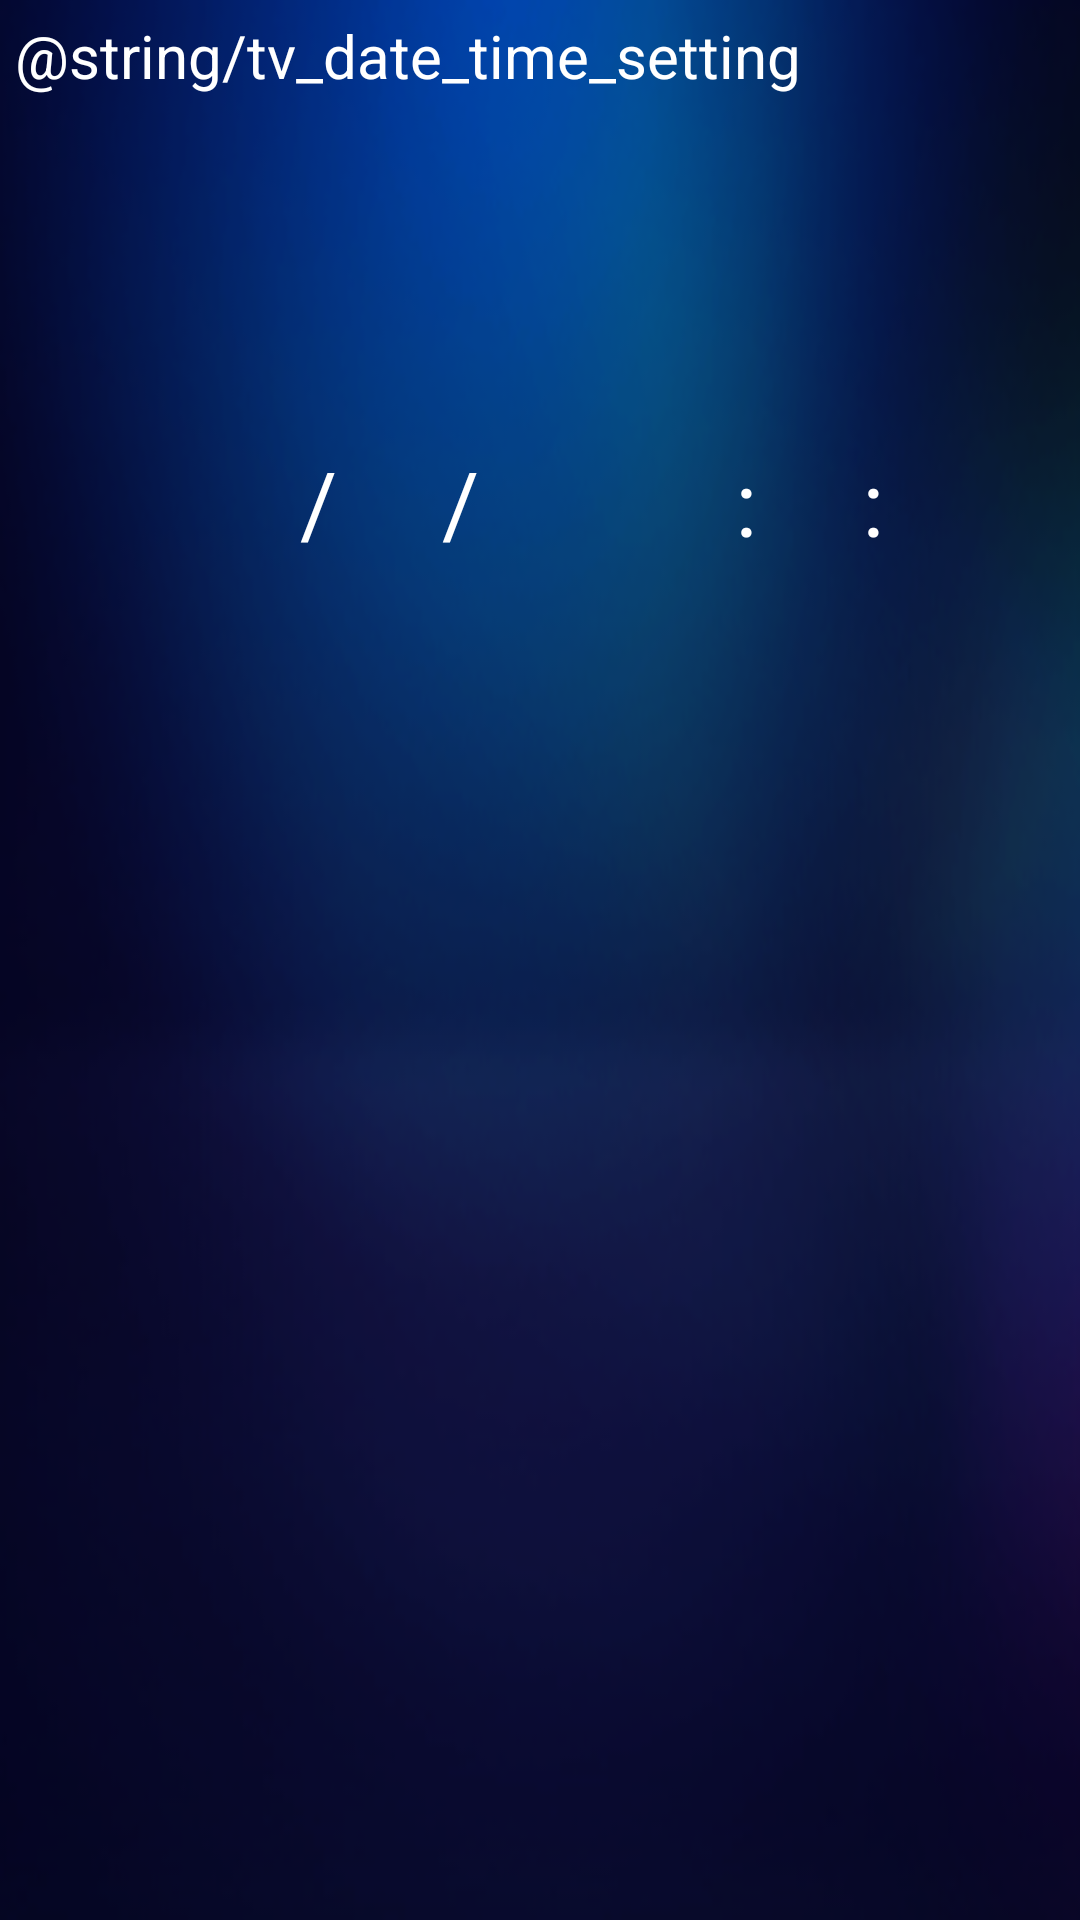

Write the Android layout XML for this screen, with the resource values it uses.
<!-- AndroidManifest.xml: application theme AppThemeNoAnimation -->
<!-- res/layout/activity_manual_date_time_settings.xml -->
<?xml version="1.0" encoding="utf-8"?>
<LinearLayout xmlns:android="http://schemas.android.com/apk/res/android"
    android:layout_width="match_parent"
    android:layout_height="match_parent"
    android:background="@drawable/bg_menu_main"
    android:orientation="vertical">

    <TextView
        android:id="@+id/tv_title"
        android:layout_width="match_parent"
        android:layout_height="wrap_content"
        android:padding="5dp"
        android:text="@string/tv_date_time_setting"
        android:textColor="@android:color/background_light"
        android:textSize="@dimen/title_size" />

    <LinearLayout
        android:layout_width="match_parent"
        android:layout_height="match_parent"
        android:orientation="horizontal">

        <RelativeLayout
            android:layout_width="0dp"
            android:layout_height="match_parent"
            android:layout_gravity="center"
            android:layout_weight="1">

            <ImageView
                android:id="@+id/iv_date"
                android:layout_width="60dp"
                android:layout_height="60dp"
                android:layout_marginLeft="@dimen/date_time_margin"
                android:layout_marginTop="@dimen/date_time_margin"
                android:background="@drawable/ic_launcher_background" />

            <TextView
                android:id="@+id/tv_year"
                android:layout_width="70dp"
                android:layout_height="wrap_content"
                android:layout_below="@id/iv_date"
                android:layout_marginLeft="@dimen/date_time_margin"
                android:layout_marginTop="20dp"
                android:textColor="@android:color/background_light"
                android:textSize="@dimen/time_size" />

            <TextView
                android:id="@+id/tv_year_separate"
                android:layout_width="wrap_content"
                android:layout_height="wrap_content"
                android:layout_below="@id/iv_date"
                android:layout_marginTop="20dp"
                android:layout_toRightOf="@id/tv_year"
                android:text="/"
                android:textColor="@android:color/background_light"
                android:textSize="@dimen/time_size" />

            <ImageView
                android:id="@+id/iv_year_line"
                android:layout_width="70dp"
                android:layout_height="10dp"
                android:layout_below="@id/tv_year"
                android:layout_marginLeft="@dimen/date_time_margin"
                android:layout_marginTop="10dp"
                android:background="@drawable/current_line"
                android:visibility="invisible" />

            <TextView
                android:id="@+id/tv_month"
                android:layout_width="35dp"
                android:layout_height="wrap_content"
                android:layout_below="@id/iv_date"
                android:layout_marginTop="20dp"
                android:layout_toRightOf="@id/tv_year_separate"
                android:textColor="@android:color/background_light"
                android:textSize="@dimen/time_size" />

            <TextView
                android:id="@+id/tv_month_separate"
                android:layout_width="wrap_content"
                android:layout_height="wrap_content"
                android:layout_below="@id/iv_date"
                android:layout_marginTop="20dp"
                android:layout_toRightOf="@id/tv_month"
                android:text="/"
                android:textColor="@android:color/background_light"
                android:textSize="@dimen/time_size" />

            <ImageView
                android:id="@+id/iv_month_line"
                android:layout_width="35dp"
                android:layout_height="10dp"
                android:layout_below="@id/tv_year"
                android:layout_marginTop="10dp"
                android:layout_toRightOf="@id/tv_year_separate"
                android:background="@drawable/current_line"
                android:visibility="invisible" />

            <TextView
                android:id="@+id/tv_day"
                android:layout_width="35dp"
                android:layout_height="wrap_content"
                android:layout_below="@id/iv_date"
                android:layout_marginTop="20dp"
                android:layout_toRightOf="@id/tv_month_separate"
                android:textColor="@android:color/background_light"
                android:textSize="@dimen/time_size" />

            <ImageView
                android:id="@+id/iv_day_line"
                android:layout_width="35dp"
                android:layout_height="10dp"
                android:layout_below="@id/tv_day"
                android:layout_marginTop="10dp"
                android:layout_toRightOf="@id/tv_month_separate"
                android:background="@drawable/current_line"
                android:visibility="invisible" />
        </RelativeLayout>

        <RelativeLayout
            android:layout_width="0dp"
            android:layout_height="match_parent"
            android:layout_gravity="center"
            android:layout_weight="1">

            <ImageView
                android:id="@+id/iv_time"
                android:layout_width="60dp"
                android:layout_height="60dp"
                android:layout_marginLeft="@dimen/date_time_margin"
                android:layout_marginTop="@dimen/date_time_margin"
                android:background="@drawable/ic_launcher_background" />

            <TextView
                android:id="@+id/tv_hour"
                android:layout_width="35dp"
                android:layout_height="wrap_content"
                android:layout_below="@id/iv_time"
                android:layout_marginLeft="@dimen/date_time_margin"
                android:layout_marginTop="20dp"
                android:textColor="@android:color/background_light"
                android:textSize="@dimen/time_size" />

            <TextView
                android:id="@+id/tv_hour_separate"
                android:layout_width="wrap_content"
                android:layout_height="wrap_content"
                android:layout_below="@id/iv_time"
                android:layout_marginTop="20dp"
                android:layout_toRightOf="@id/tv_hour"
                android:text=":"
                android:textColor="@android:color/background_light"
                android:textSize="@dimen/time_size" />

            <ImageView
                android:id="@+id/iv_hour_line"
                android:layout_width="35dp"
                android:layout_height="10dp"
                android:layout_below="@id/tv_hour"
                android:layout_marginLeft="@dimen/date_time_margin"
                android:layout_marginTop="10dp"
                android:background="@drawable/current_line"
                android:visibility="invisible" />

            <TextView
                android:id="@+id/tv_minutes"
                android:layout_width="35dp"
                android:layout_height="wrap_content"
                android:layout_below="@id/iv_time"
                android:layout_marginTop="20dp"
                android:layout_toRightOf="@id/tv_hour_separate"
                android:textColor="@android:color/background_light"
                android:textSize="@dimen/time_size" />

            <TextView
                android:id="@+id/tv_minutes_separate"
                android:layout_width="wrap_content"
                android:layout_height="wrap_content"
                android:layout_below="@id/iv_time"
                android:layout_marginTop="20dp"
                android:layout_toRightOf="@id/tv_minutes"
                android:text=":"
                android:textColor="@android:color/background_light"
                android:textSize="@dimen/time_size" />

            <ImageView
                android:id="@+id/iv_minutes_line"
                android:layout_width="35dp"
                android:layout_height="10dp"
                android:layout_below="@id/tv_minutes"
                android:layout_marginTop="10dp"
                android:layout_toRightOf="@id/tv_hour_separate"
                android:background="@drawable/current_line"
                android:visibility="invisible" />

            <TextView
                android:id="@+id/tv_seconds"
                android:layout_width="35dp"
                android:layout_height="wrap_content"
                android:layout_below="@id/iv_time"
                android:layout_marginTop="20dp"
                android:layout_toRightOf="@id/tv_minutes_separate"
                android:textColor="@android:color/background_light"
                android:textSize="@dimen/time_size" />

            <ImageView
                android:id="@+id/iv_seconds_line"
                android:layout_width="35dp"
                android:layout_height="10dp"
                android:layout_below="@id/tv_seconds"
                android:layout_marginTop="10dp"
                android:layout_toRightOf="@id/tv_minutes_separate"
                android:background="@drawable/current_line"
                android:visibility="invisible" />
        </RelativeLayout>
    </LinearLayout>
</LinearLayout>
<!-- resources referenced by this layout -->
<resources>
  <dimen name="date_time_margin">30dp</dimen>
  <dimen name="time_size">30sp</dimen>
  <dimen name="title_size">20sp</dimen>
  <!-- drawable bg_menu_main: png bitmap (drawable, 69691 bytes) -->
  <!-- drawable current_line: png bitmap (drawable, 449 bytes) -->
  <style name="AppThemeNoAnimation" parent="AppTheme">
          <item name="android:windowAnimationStyle">@style/NoAnimation</item>
          <item name="android:windowFullscreen">true</item>
          <item name="android:windowIsTranslucent">true</item>
      </style>
  <style name="AppTheme" parent="Theme.AppCompat.Light.NoActionBar">
          
          <item name="colorPrimary">@color/colorPrimary</item>
          <item name="colorPrimaryDark">@color/colorPrimaryDark</item>
          <item name="colorAccent">@color/colorAccent</item>
      </style>
  <style name="NoAnimation">
          <item name="android:activityOpenEnterAnimation">@null</item>
  
          <item name="android:activityOpenExitAnimation">@null</item>
  
          <item name="android:activityCloseEnterAnimation">@null</item>
  
          <item name="android:activityCloseExitAnimation">@null</item>
  
          <item name="android:taskOpenEnterAnimation">@null</item>
  
          <item name="android:taskOpenExitAnimation">@null</item>
  
          <item name="android:taskCloseEnterAnimation">@null</item>
  
          <item name="android:taskCloseExitAnimation">@null</item>
  
          <item name="android:taskToFrontEnterAnimation">@null</item>
  
          <item name="android:taskToFrontExitAnimation">@null</item>
  
          <item name="android:taskToBackEnterAnimation">@null</item>
  
          <item name="android:taskToBackExitAnimation">@null</item>
      </style>
  <color name="colorPrimary">#3F51B5</color>
  <color name="colorPrimaryDark">#303F9F</color>
  <color name="colorAccent">#FF4081</color>
</resources>
